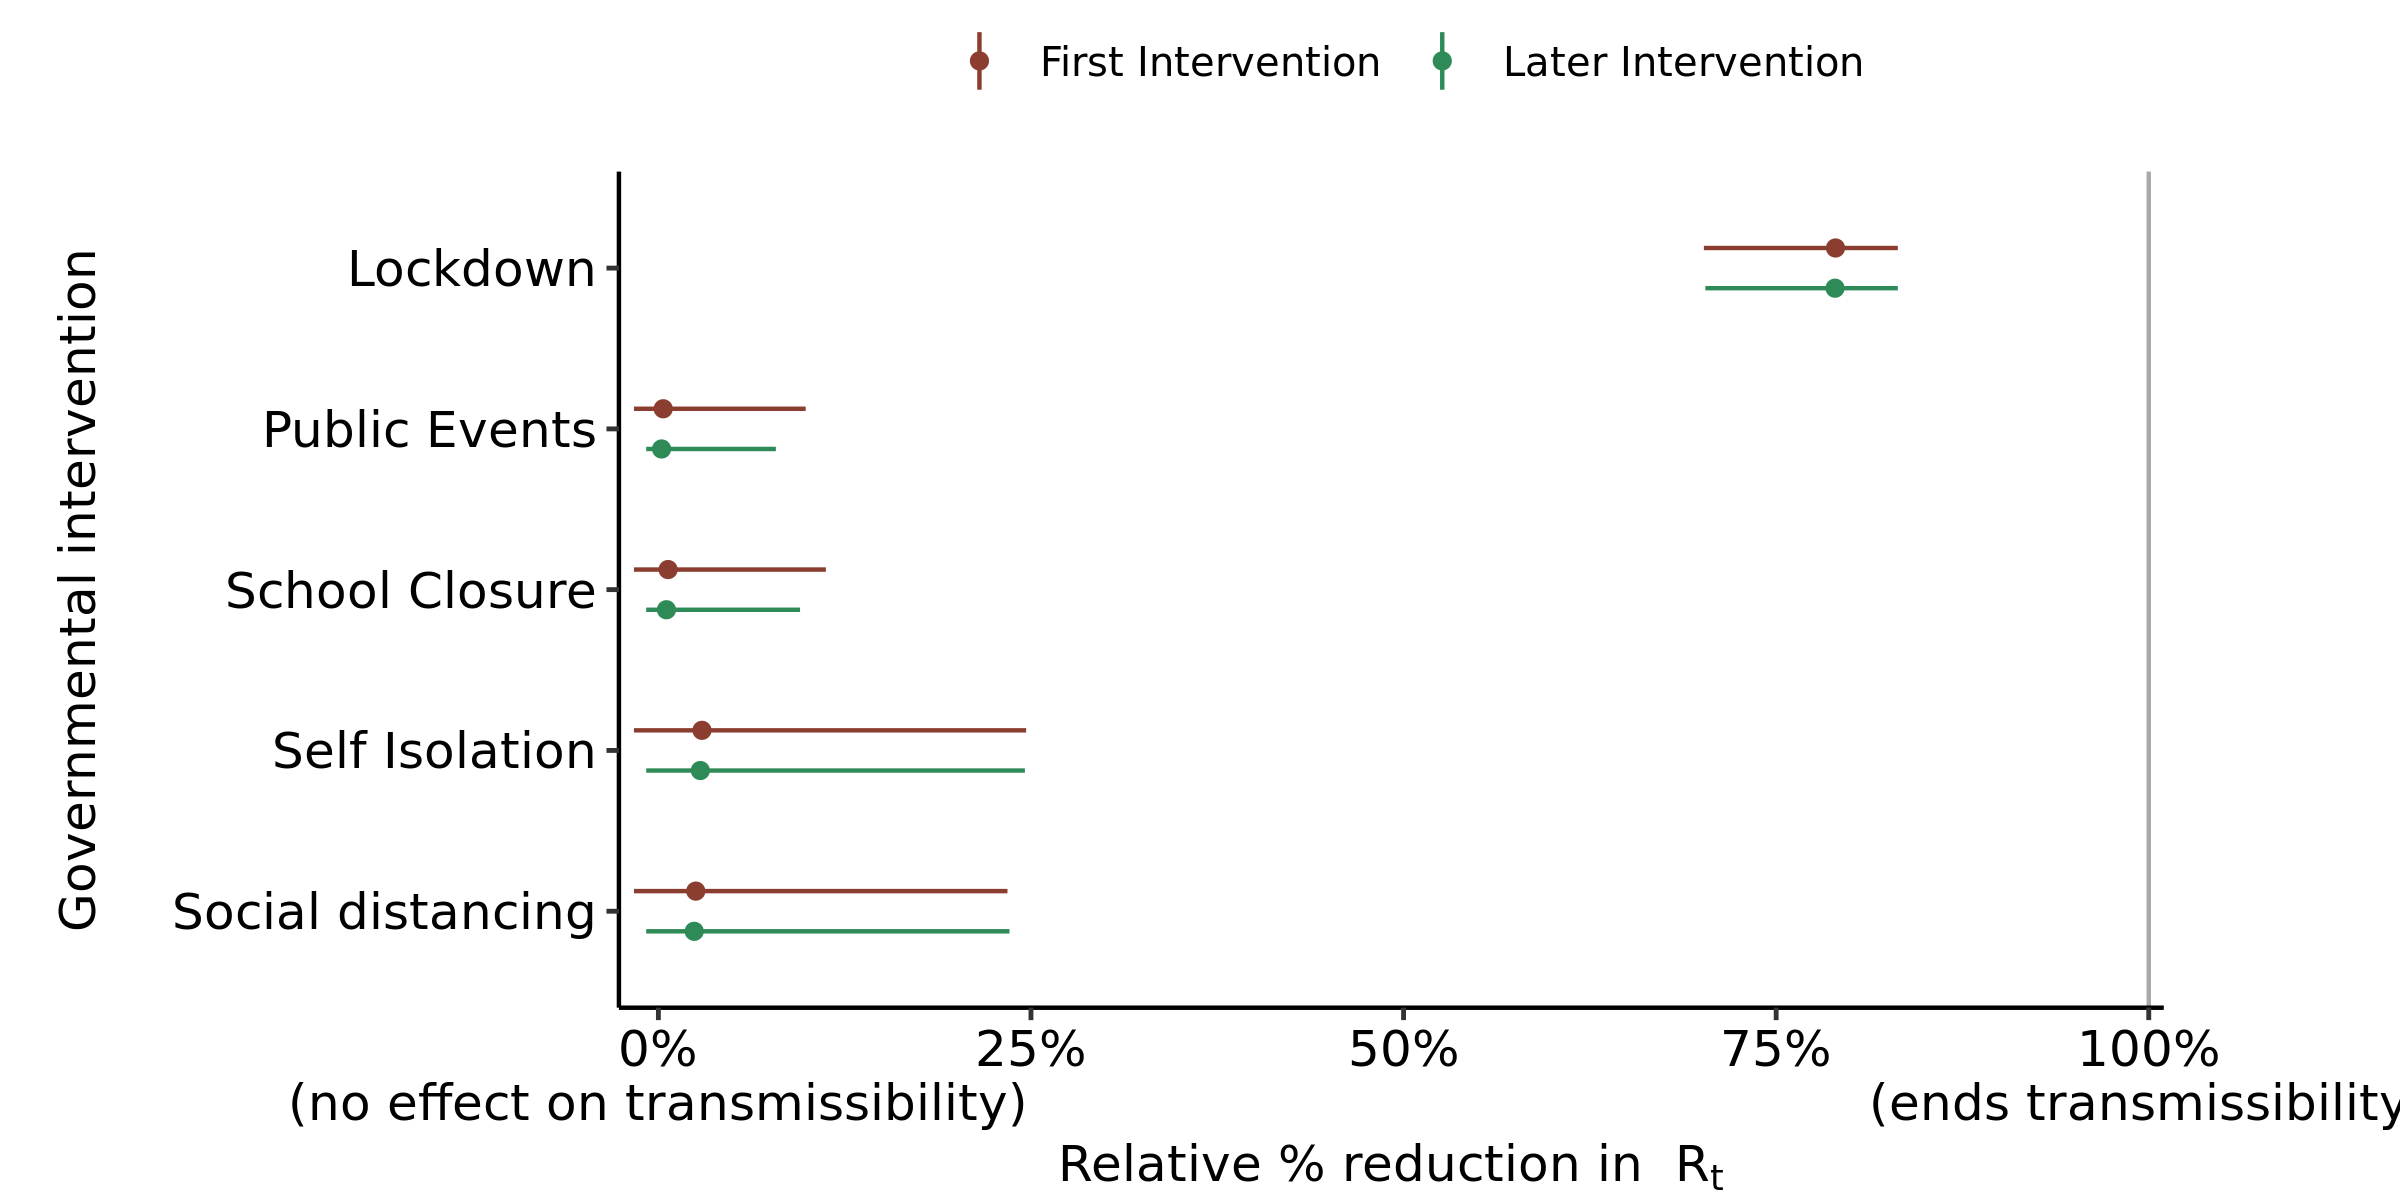

The table this chart was drawn from, first rows:
, parameter, outer_width, inner_width, point_est, ll, l, m, h, hh, type
1, School Closure, 0.95, 0.9, mean, -0.01639, -0.01639, 0.006507, 0.07726, 0.1124, First Intervention
2, Self Isolation, 0.95, 0.9, mean, -0.0164, -0.01639, 0.02925, 0.1974, 0.2467, First Intervention
3, Public Events, 0.95, 0.9, mean, -0.0164, -0.01639, 0.003238, 0.06576, 0.09883, First Intervention
4, Lockdown, 0.95, 0.9, mean, 0.7015, 0.7256, 0.7898, 0.8261, 0.8316, First Intervention
5, Social distancing, 0.95, 0.9, mean, -0.0164, -0.01639, 0.02509, 0.1827, 0.2342, First Intervention
6, School Closure, 0.95, 0.9, mean, -0.008165, -0.008165, 0.005406, 0.06602, 0.09505, Later Intervention
7, Self Isolation, 0.95, 0.9, mean, -0.008165, -0.008165, 0.02815, 0.1944, 0.2459, Later Intervention
8, Public Events, 0.95, 0.9, mean, -0.008165, -0.008165, 0.002144, 0.04569, 0.07883, Later Intervention
9, Lockdown, 0.95, 0.9, mean, 0.7025, 0.7259, 0.7895, 0.8265, 0.8316, Later Intervention
10, Social distancing, 0.95, 0.9, mean, -0.008165, -0.008165, 0.02403, 0.1795, 0.2356, Later Intervention
